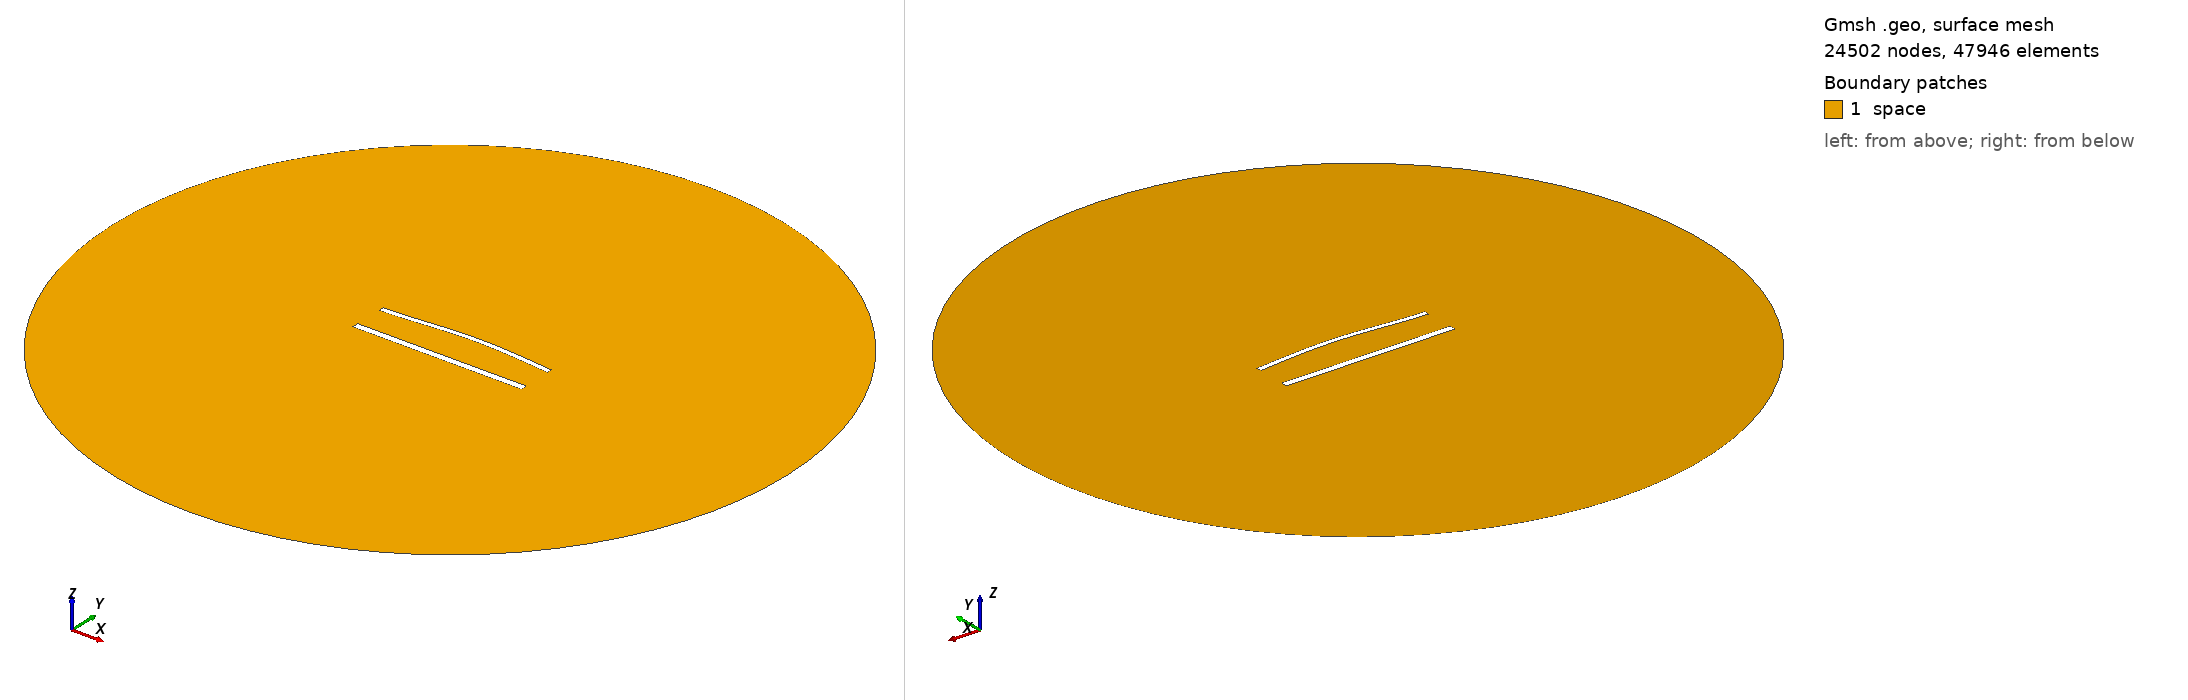

Gmsh geometry script, surface-meshed: 24502 nodes, 47946 surface elements. Boundary patches (legend numbers): 1 space. Left view from above one corner, right view from below the opposite corner. Legend entries are the model's physical surfaces. The drawing asked Gmsh for element sizes between 1% and 20% of the model's largest extent; the script's own settings can give other sizes.

=== 1292.geo (drawn) ===
//---------------------------------------
// Geometry kernel
//---------------------------------------

SetFactory("OpenCASCADE");



//---------------------------------------
// Parameters of the geometry
//---------------------------------------

// Overetch of the upper plate
overetch = 0.375;

// Distance between the plates
distance = 20.0;

// Discretization over the x axis (for the deformation)
nx = 50; 

// Length of the plate
L = 100 - overetch; 

// Number of modes
n = 4; 

// 1st mode coefficient
coeff(1) = 1.5;
beta(1) = 0.596864 * 3.1415926535 / L;

// 2nd mode coefficient
coeff(2) = 1.5;
beta(2) = 1.49418 * 3.1415926535 / L;

// 3rd mode coefficient
coeff(3) = 0.0;
beta(3) = 2.50025 * 3.1415926535 / L;

// 4th mode coefficient
coeff(4) = 0.0;
beta(4) = 3.49999 * 3.1415926535 / L;



//---------------------------------------
// Upper plate (deformed rectangle)
//---------------------------------------

// Coordiantes of the upper plate
xmin = -50;
xmax = 50 - overetch;

// Height of the upper plate
yheight = 4 - 2 * overetch;

// Indexes of the points
UpperID[] = {};
LowerID[] = {};
LeftID[] = {};
RightID[] = {};

// Point index
p = 1;

// Horizontal edges
For i In {1:nx}
    x = xmin + (i-1)*(xmax - xmin)/(nx-1);

    y_bottom = distance / 2 + overetch;
    For j In {1:n}
        C = (Cosh(beta(j)*L) + Cos(beta(j)*L)) / (Sinh(beta(j)*L) + Sin(beta(j)*L));
        y_bottom  = y_bottom + coeff(j) * (Cosh(beta(j)*(x+50)) - Cos(beta(j)*(x+50)) - C * (Sinh(beta(j)*(x+50)) - Sin(beta(j)*(x+50))));
    EndFor

    y_top = y_bottom + yheight;

    Point(p) = {x, y_top, 0, 1.0};
    UpperID[i] = p;
    p = p + 1;

    Point(p) = {x, y_bottom, 0, 1.0};
    LowerID[i] = p;
    p = p + 1;
EndFor

// Create point lists
UpperPts[] = {}; LowerPts[] = {};
For i In {1:nx}
  UpperPts[] += {UpperID[i]};
  LowerPts[] += {LowerID[i]};
EndFor

// Build splines
Spline(1) = {UpperPts[]};
Spline(2) = {LowerPts[]};
Line(3) = {LowerPts[nx-1], UpperPts[nx-1]};
Line(4) = {LowerPts[0], UpperPts[0]};

// Build the plane surface
Curve Loop(1) = {2, 3, -1, -4};
Plane Surface(1) = {1};



//---------------------------------------
// Lower plate (rectangle)
//---------------------------------------

// Vertices
Point(1001) = {-50, -distance/2, 0, 1.0};
Point(1002) = { 50, -distance/2, 0, 1.0};
Point(1003) = { 50,  -distance/2 + 4, 0, 1.0};
Point(1004) = {-50,  -distance/2 + 4, 0, 1.0};

// Edges
Line(5) = {1001, 1002};
Line(6) = {1002, 1003};
Line(7) = {1003, 1004};
Line(8) = {1004, 1001};

// Plane surface
Line Loop(2) = {5, 6, 7, 8};
Plane Surface(2) = {2}; 



//---------------------------------------
// Outer (fictious) boundary
//---------------------------------------

// Points
Point(1005) = {0, 0, 0};       // Center
Point(1006) = {200, 0, 0};     // Start point
Point(1007) = {0, 200, 0};     // 90 degrees
Point(1008) = {-200, 0, 0};    // 180 degrees
Point(1009) = {0, -200, 0};    // 270 degrees

// Circle arcs (each needs start, center, end)
Circle(9) = {1006, 1005, 1007};
Circle(10) = {1007, 1005, 1008};
Circle(11) = {1008, 1005, 1009};
Circle(12) = {1009, 1005, 1006};

// Plane surface for the entire domain
Curve Loop(3) = {9, 10, 11, 12};
Surface(3) = {3};

// Subtract the plates from the whole domain to obtain the actual domain where we want to solve the equations
BooleanDifference{ Surface{3}; Delete; }{ Surface{1}; Surface{2}; Delete; }




//---------------------------------------
// Transfinite Lines/Curves
//---------------------------------------

// Set the number of points on the boundaries
r = 6;
d = 0.15;

// Plates
Transfinite Curve {1} = 50*r/4 Using Progression 1;
Transfinite Line {2} = 50*r Using Progression 1;
Transfinite Curve {3, 4} = 2*r Using Progression 1+d;
Transfinite Line {5} = 50*r/4 Using Progression 1;
Transfinite Line {7} = 50*r Using Progression 1;
Transfinite Line {6} = 2*r Using Progression 1-d;
Transfinite Line {8} = 2*r Using Progression 1+d;

// Outer boundary
Transfinite Line {9, 10, 11, 12} = 20 Using Progression 1;



//---------------------------------------
// Physical groups
//---------------------------------------                

// Physical curves (boundaries)
Physical Line("force_segment", 10) = {2};
Physical Line("upper_plate", 11) = {1, 3, 4};
Physical Line("lower_plate", 12) = {5, 6, 7, 8};
Physical Line("boundary", 20) = {9, 10, 11, 12};

// Physical Surfaces
Physical Surface("space", 30) = {3};



//---------------------------------------
// 6. Generate the Mesh
//---------------------------------------

// 2D mesh generation
Mesh 2;
